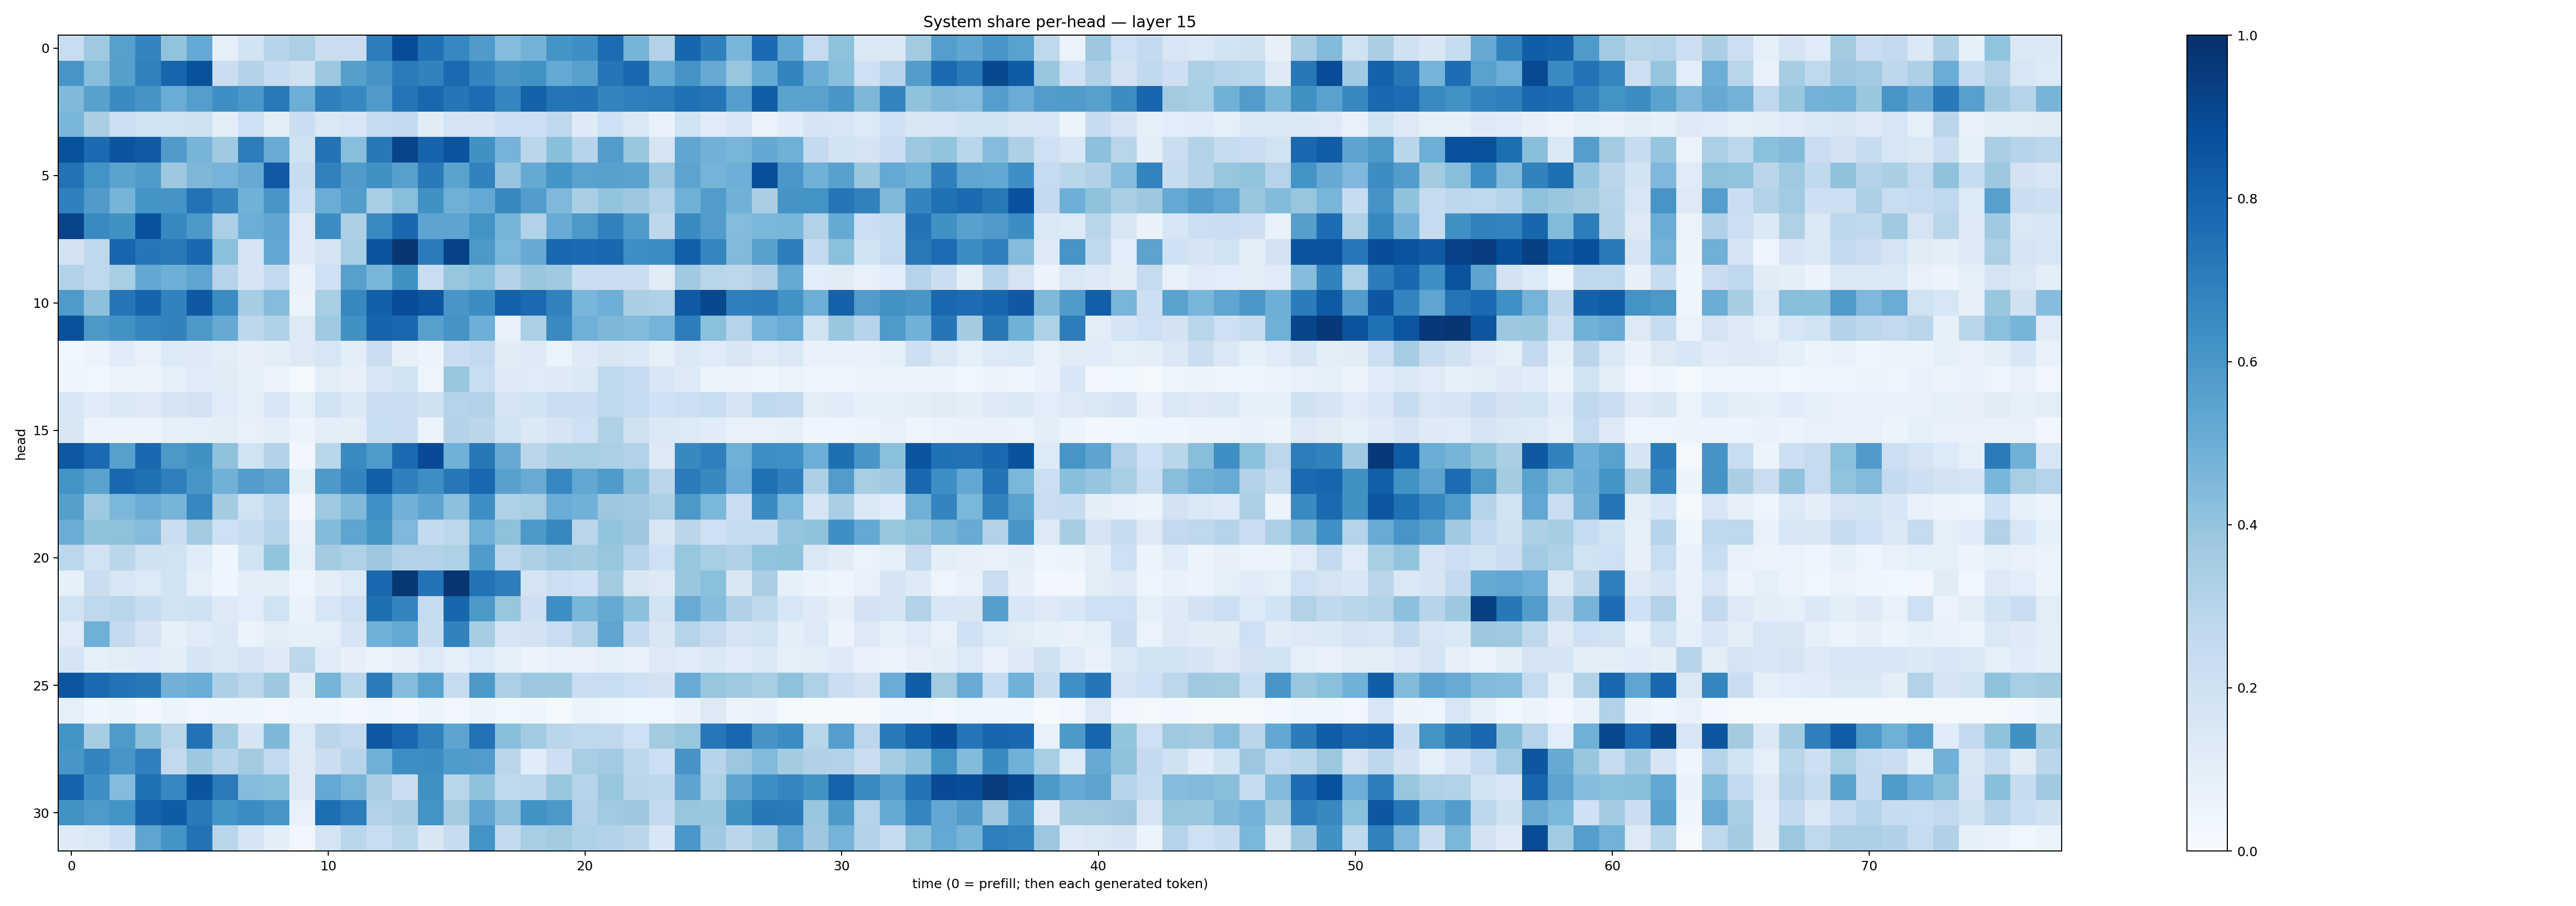

Data behind this chart, as committed beside it:
0.23330282, 0.37117535, 0.5589905, 0.6744385, 0.404723, 0.52203876, 0.09363094, 0.18567953, 0.29677242, 0.33464, 0.2239273, 0.22999462, 0.7011212, 0.88887095, 0.7498848, 0.66559243, 0.5782541, 0.43709975, 0.4786412, 0.6147714, 0.6332371, 0.7690809, 0.47243303, 0.3126189
0.6061, 0.427, 0.5627, 0.6857, 0.7939, 0.8673, 0.2215, 0.3048, 0.2464, 0.1964, 0.3793, 0.5637, 0.6097, 0.7103, 0.6829, 0.7767, 0.6749, 0.6049, 0.6222, 0.5219, 0.5572, 0.7294, 0.7813, 0.5157
0.4469, 0.5559, 0.6504, 0.6132, 0.5052, 0.5703, 0.6343, 0.5988, 0.7164, 0.4993, 0.6953, 0.6667, 0.5795, 0.7367, 0.7882, 0.7269, 0.769, 0.6707, 0.8081, 0.736, 0.7387, 0.6738, 0.6949, 0.7031
0.4618, 0.3386, 0.2134, 0.1916, 0.1936, 0.1956, 0.09661, 0.2058, 0.1014, 0.22, 0.1482, 0.1583, 0.2421, 0.2546, 0.1111, 0.1735, 0.1675, 0.2129, 0.2156, 0.2689, 0.1229, 0.2005, 0.1384, 0.06967
0.8684, 0.7732, 0.8593, 0.837, 0.5807, 0.4706, 0.3705, 0.7004, 0.5104, 0.1967, 0.7393, 0.4281, 0.7219, 0.919, 0.7987, 0.8629, 0.6274, 0.4733, 0.2843, 0.4228, 0.2936, 0.5743, 0.3893, 0.1663
0.7442, 0.6178, 0.5481, 0.5848, 0.3764, 0.455, 0.4757, 0.5129, 0.8376, 0.2402, 0.6847, 0.5808, 0.6267, 0.5622, 0.7143, 0.5489, 0.6822, 0.3965, 0.5181, 0.615, 0.5531, 0.5555, 0.5501, 0.3824
0.6886, 0.5787, 0.4709, 0.6162, 0.6117, 0.7435, 0.6702, 0.4845, 0.6025, 0.2182, 0.5064, 0.5724, 0.3425, 0.4279, 0.6263, 0.4916, 0.5224, 0.6632, 0.575, 0.4505, 0.3386, 0.4012, 0.3766, 0.3121
0.919, 0.653, 0.6252, 0.8698, 0.6623, 0.5903, 0.3345, 0.4969, 0.5325, 0.131, 0.646, 0.3247, 0.6538, 0.7784, 0.5392, 0.5411, 0.6173, 0.4716, 0.3155, 0.5101, 0.5943, 0.685, 0.5842, 0.2734
0.181, 0.2701, 0.7957, 0.7281, 0.7163, 0.7801, 0.4192, 0.1696, 0.5235, 0.125, 0.1681, 0.3444, 0.8623, 0.9734, 0.7042, 0.9258, 0.5975, 0.4583, 0.5126, 0.7857, 0.7722, 0.7845, 0.634, 0.6482
0.3113, 0.2685, 0.3401, 0.5249, 0.4943, 0.5366, 0.295, 0.1663, 0.2555, 0.0694, 0.2005, 0.5586, 0.4641, 0.6257, 0.2294, 0.393, 0.4204, 0.3122, 0.3833, 0.3692, 0.2208, 0.2291, 0.2204, 0.1127
0.5875, 0.4162, 0.7298, 0.7999, 0.6807, 0.841, 0.6467, 0.3532, 0.4373, 0.0639, 0.3402, 0.6603, 0.8158, 0.8881, 0.8538, 0.6043, 0.6417, 0.8115, 0.7737, 0.6835, 0.4633, 0.4957, 0.3387, 0.3218
0.8694, 0.5965, 0.6223, 0.6681, 0.6802, 0.5957, 0.5156, 0.2766, 0.3234, 0.1325, 0.3736, 0.6256, 0.7969, 0.7882, 0.559, 0.6124, 0.496, 0.07625, 0.3321, 0.6537, 0.4898, 0.4567, 0.4394, 0.476
0.03699, 0.05475, 0.1166, 0.07683, 0.1359, 0.1234, 0.102, 0.08192, 0.09759, 0.1275, 0.1611, 0.1009, 0.2206, 0.07899, 0.05609, 0.2277, 0.2589, 0.1103, 0.1236, 0.06505, 0.1243, 0.1518, 0.1381, 0.08548
0.04368, 0.03561, 0.06365, 0.06248, 0.09346, 0.1185, 0.1125, 0.08706, 0.06467, 0.02248, 0.1051, 0.08005, 0.164, 0.1922, 0.04794, 0.3875, 0.2308, 0.1275, 0.118, 0.1249, 0.1402, 0.2712, 0.2486, 0.1596
0.1561, 0.1136, 0.1461, 0.1242, 0.169, 0.1831, 0.1178, 0.08814, 0.1629, 0.09224, 0.1942, 0.1387, 0.2211, 0.2213, 0.1973, 0.3012, 0.3109, 0.1789, 0.1837, 0.2269, 0.2234, 0.2728, 0.247, 0.1996
0.1511, 0.0572, 0.06102, 0.05771, 0.08365, 0.09027, 0.09523, 0.0753, 0.1042, 0.05813, 0.09909, 0.09655, 0.2333, 0.2189, 0.06026, 0.3084, 0.2822, 0.184, 0.1377, 0.1719, 0.2044, 0.3203, 0.1987, 0.1406
0.845, 0.7751, 0.5589, 0.7781, 0.5975, 0.6259, 0.4107, 0.1922, 0.3061, 0.02392, 0.2855, 0.6528, 0.5894, 0.7769, 0.8935, 0.4875, 0.7192, 0.5142, 0.2836, 0.3364, 0.3444, 0.3321, 0.3092, 0.1303
0.6191, 0.5542, 0.7786, 0.7468, 0.6934, 0.6054, 0.4874, 0.5711, 0.5426, 0.0822, 0.592, 0.6743, 0.8172, 0.6891, 0.6373, 0.7235, 0.789, 0.5558, 0.5095, 0.6664, 0.5275, 0.5841, 0.4256, 0.2814
0.5631, 0.3728, 0.4599, 0.5035, 0.4716, 0.6666, 0.3563, 0.1945, 0.2735, 0.02844, 0.3741, 0.4472, 0.6294, 0.4809, 0.5417, 0.4154, 0.6363, 0.3221, 0.3415, 0.5055, 0.4846, 0.3812, 0.3729, 0.3346
0.5027, 0.41, 0.4109, 0.4353, 0.2252, 0.3572, 0.2041, 0.242, 0.2963, 0.06884, 0.4407, 0.5383, 0.6159, 0.45, 0.2555, 0.279, 0.4891, 0.4124, 0.5926, 0.6628, 0.2835, 0.4031, 0.3823, 0.1503
0.2807, 0.19, 0.2877, 0.1989, 0.1877, 0.1154, 0.04521, 0.1854, 0.4017, 0.08958, 0.3567, 0.3204, 0.3754, 0.3088, 0.3139, 0.3209, 0.5826, 0.2805, 0.3316, 0.369, 0.3567, 0.3934, 0.294, 0.2108
0.08492, 0.2214, 0.157, 0.1352, 0.187, 0.09316, 0.04497, 0.0979, 0.1047, 0.04848, 0.09587, 0.1331, 0.7853, 0.9702, 0.7409, 0.9815, 0.7447, 0.6973, 0.1741, 0.2184, 0.1995, 0.3616, 0.1517, 0.1297
0.1903, 0.2691, 0.2863, 0.2398, 0.1893, 0.1955, 0.1224, 0.1063, 0.1876, 0.06997, 0.1631, 0.2057, 0.7575, 0.6721, 0.2452, 0.7902, 0.5916, 0.3939, 0.2147, 0.6383, 0.4612, 0.5195, 0.4172, 0.1875
0.12, 0.4919, 0.2534, 0.1683, 0.08555, 0.1183, 0.138, 0.06338, 0.102, 0.08592, 0.09348, 0.1659, 0.4881, 0.5172, 0.2386, 0.6808, 0.3492, 0.167, 0.1822, 0.2298, 0.3143, 0.5358, 0.2559, 0.1511
0.1661, 0.08702, 0.1035, 0.1198, 0.09911, 0.1694, 0.1421, 0.1654, 0.1277, 0.2811, 0.1201, 0.07962, 0.05715, 0.08066, 0.1337, 0.09006, 0.1365, 0.09112, 0.06069, 0.06707, 0.0727, 0.09044, 0.07781, 0.1255
0.8518, 0.7743, 0.7407, 0.7189, 0.4841, 0.5019, 0.328, 0.2782, 0.3759, 0.1021, 0.469, 0.2881, 0.7063, 0.434, 0.5541, 0.2454, 0.5927, 0.3334, 0.3795, 0.3759, 0.229, 0.233, 0.2093, 0.1816
0.0874, 0.04374, 0.05971, 0.03097, 0.05193, 0.03348, 0.04121, 0.03912, 0.03285, 0.04867, 0.04344, 0.02546, 0.05078, 0.02903, 0.05083, 0.02453, 0.05087, 0.03606, 0.04627, 0.0217, 0.05159, 0.04775, 0.03888, 0.03888
0.6161, 0.3504, 0.5869, 0.4084, 0.2923, 0.7445, 0.3717, 0.1683, 0.4547, 0.134, 0.2844, 0.2587, 0.8406, 0.7878, 0.6872, 0.5404, 0.7428, 0.4262, 0.3651, 0.2868, 0.2688, 0.2665, 0.2048, 0.3603
0.6049, 0.6734, 0.6079, 0.6888, 0.2602, 0.3756, 0.2952, 0.3612, 0.2593, 0.1314, 0.2232, 0.2964, 0.4922, 0.6377, 0.642, 0.5844, 0.5767, 0.2839, 0.1171, 0.214, 0.3456, 0.3646, 0.2754, 0.2185
0.8043, 0.6357, 0.4343, 0.7465, 0.6676, 0.8581, 0.7099, 0.4366, 0.4231, 0.1292, 0.5225, 0.4671, 0.338, 0.2218, 0.6286, 0.2916, 0.407, 0.263, 0.2769, 0.3874, 0.2983, 0.3936, 0.2846, 0.275
0.6218, 0.5885, 0.6142, 0.8043, 0.8318, 0.7155, 0.6153, 0.6477, 0.6046, 0.07594, 0.7581, 0.6994, 0.3145, 0.3394, 0.6192, 0.3609, 0.5329, 0.4179, 0.6224, 0.597, 0.3152, 0.3648, 0.3751, 0.255
0.1226, 0.1445, 0.2143, 0.5358, 0.6158, 0.7442, 0.2906, 0.1707, 0.101, 0.03275, 0.1745, 0.2873, 0.2305, 0.2917, 0.1493, 0.2366, 0.6204, 0.2577, 0.3426, 0.3624, 0.3229, 0.3086, 0.2816, 0.1556
